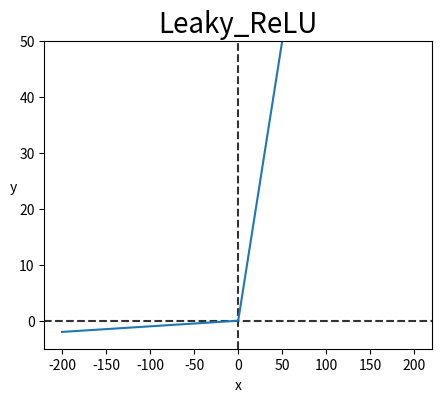

Reproduce this figure in Python.
import numpy as np
import matplotlib.pyplot as plt

def Leaky_ReLU(x):
    return np.maximum(0.01 * x, x)

x = np.arange(-200.0, 200.0, 0.1)
y = Leaky_ReLU(x)

fig = plt.figure(figsize=(5, 4))
fig.set_facecolor('white')
plt.ylim(-5, 50)
plt.title('Leaky_ReLU', fontsize=20)
plt.xlabel('x', fontsize=10)
plt.ylabel('y', rotation=0, fontsize=10)
plt.axvline(0.0, color='k', linestyle='--', alpha=0.8)
plt.axhline(0.0, color='k', linestyle='--', alpha=0.8)
plt.plot(x, y)

plt.show()